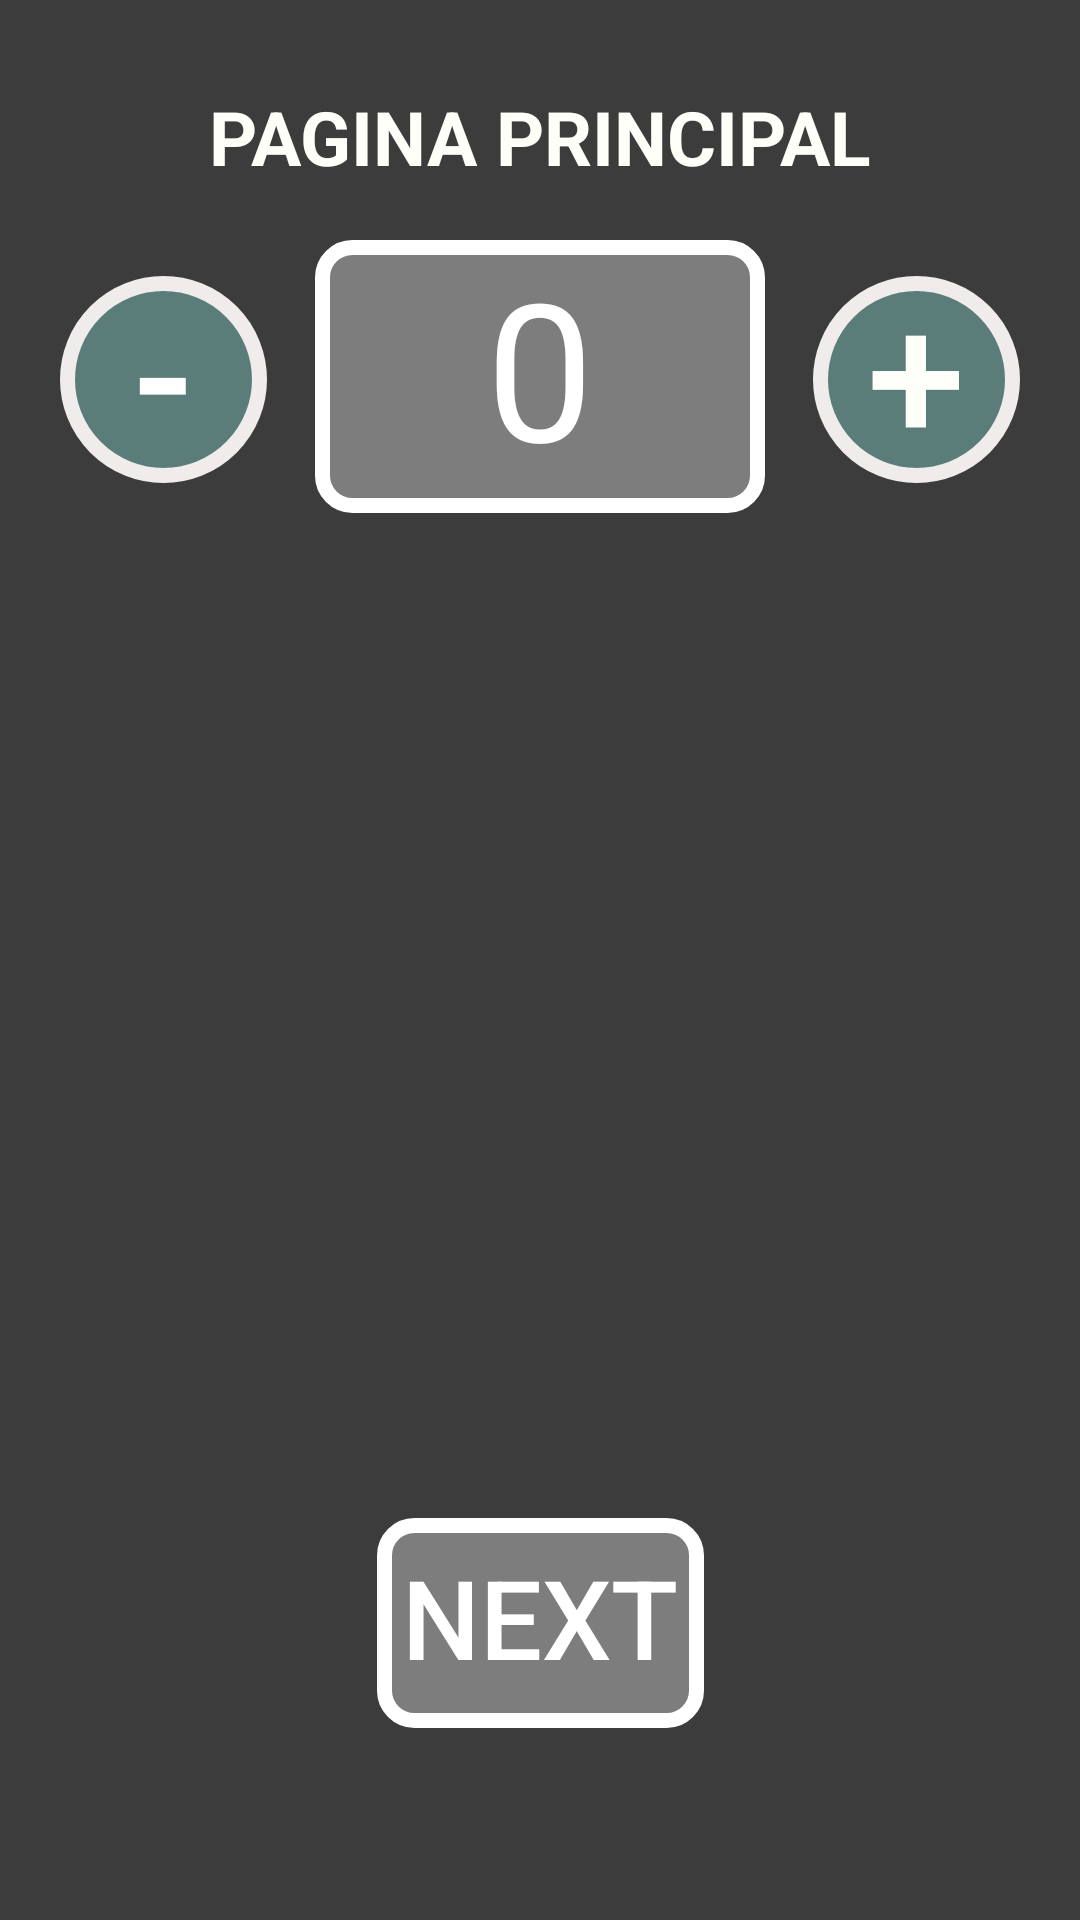

Write the Android layout XML for this screen, with the resource values it uses.
<!-- AndroidManifest.xml: application theme Theme.Prj_trocaInfo -->
<!-- res/layout/activity_main.xml -->
<?xml version="1.0" encoding="utf-8"?>
<androidx.constraintlayout.widget.ConstraintLayout xmlns:android="http://schemas.android.com/apk/res/android"
    xmlns:app="http://schemas.android.com/apk/res-auto"
    xmlns:tools="http://schemas.android.com/tools"
    android:id="@+id/main"
    android:layout_width="match_parent"
    android:layout_height="match_parent"
    android:layout_gravity="center"
    android:background="#3C3C3C"
    android:padding="8dp"
    tools:context=".MainActivity2">

    <TextView
        android:id="@+id/counter"
        android:layout_width="wrap_content"
        android:layout_height="wrap_content"
        android:layout_marginTop="72dp"
        android:background="@drawable/textview_border"
        android:gravity="center"
        android:includeFontPadding="false"
        android:maxWidth="210dp"
        android:maxLines="1"
        android:minWidth="150dp"
        android:padding="8dp"
        android:text="0"
        android:textAlignment="center"
        android:textColor="#FFFFFF"
        android:textSize="64sp"
        app:layout_constraintEnd_toEndOf="parent"
        app:layout_constraintHorizontal_bias="0.5"
        app:layout_constraintStart_toStartOf="parent"
        app:layout_constraintTop_toTopOf="parent" />

    <android.widget.Button
        android:id="@+id/btn_increase"
        android:layout_width="69dp"
        android:layout_height="69dp"
        android:layout_marginStart="16dp"
        android:layout_marginTop="84dp"
        android:autoSizeTextType="uniform"
        android:background="@drawable/button_border"
        android:includeFontPadding="false"
        android:minWidth="0dp"
        android:minHeight="0dp"
        android:padding="0dp"
        android:text="+"
        android:textAlignment="gravity"
        android:textColor="#FFFFFA"
        android:textColorLink="#E9E1E1"
        app:layout_constraintStart_toEndOf="@+id/counter"
        app:layout_constraintTop_toTopOf="parent" />

    <android.widget.Button
        android:id="@+id/btn_decrease"
        android:layout_width="69dp"
        android:layout_height="69dp"
        android:layout_marginTop="84dp"
        android:layout_marginEnd="16dp"
        android:autoSizeTextType="uniform"
        android:background="@drawable/button_border"
        android:includeFontPadding="false"
        android:minWidth="0dp"
        android:minHeight="0dp"
        android:padding="0dp"
        android:text="-"
        android:textAlignment="gravity"
        android:textColor="#FFFFFF"
        android:textColorLink="#FFFFFF"
        app:layout_constraintEnd_toStartOf="@+id/counter"
        app:layout_constraintTop_toTopOf="parent" />

    <android.widget.Button
        android:id="@+id/btn_nextPage"
        android:layout_width="109dp"
        android:layout_height="70dp"
        android:layout_marginBottom="56dp"
        android:autoSizeTextType="uniform"
        android:background="@drawable/textview_border"
        android:includeFontPadding="false"
        android:padding="8dp"
        android:text="Next"
        android:textAlignment="gravity"
        android:textColor="#FFFFFF"
        android:textColorLink="#FFFFFF"
        app:layout_constraintBottom_toBottomOf="parent"
        app:layout_constraintEnd_toEndOf="parent"
        app:layout_constraintHorizontal_bias="0.5"
        app:layout_constraintStart_toStartOf="parent" />

    <TextView
        android:id="@+id/textView"
        android:layout_width="wrap_content"
        android:layout_height="wrap_content"
        android:layout_marginTop="24dp"
        android:autoSizeTextType="uniform"
        android:includeFontPadding="false"
        android:textAlignment="gravity"
        android:text="PAGINA PRINCIPAL"
        android:textAppearance="@null"
        android:textColor="#FFFFFA"
        android:textSize="25sp"
        android:textStyle="bold"
        app:layout_constraintEnd_toEndOf="parent"
        app:layout_constraintHorizontal_bias="0.5"
        app:layout_constraintStart_toStartOf="parent"
        app:layout_constraintTop_toTopOf="parent" />
</androidx.constraintlayout.widget.ConstraintLayout>
<!-- resources referenced by this layout -->
<resources>
  <!-- drawable button_border (drawable) -->
  <?xml version="1.0" encoding="utf-8"?>
  <shape xmlns:android="http://schemas.android.com/apk/res/android">
  
      <solid android:color="#5596FFF3" />
  
      <stroke
          android:width="5dp"
          android:color="#F0ECEC" />
  
      <corners android:radius="220dp"/>
  
  </shape>
  <!-- drawable textview_border (drawable) -->
  <?xml version="1.0" encoding="utf-8"?>
  <shape xmlns:android="http://schemas.android.com/apk/res/android">
  
      <solid android:color="#55FFFFFF" />
  
      <stroke
          android:width="5dp"
          android:color="#FFFFFF" />
  
      <corners android:radius="10dp" />
  </shape>
  <style name="Theme.Prj_trocaInfo" parent="Base.Theme.Prj_trocaInfo" />
  <style name="Base.Theme.Prj_trocaInfo" parent="Theme.Material3.DayNight.NoActionBar">
          
          
      </style>
</resources>
